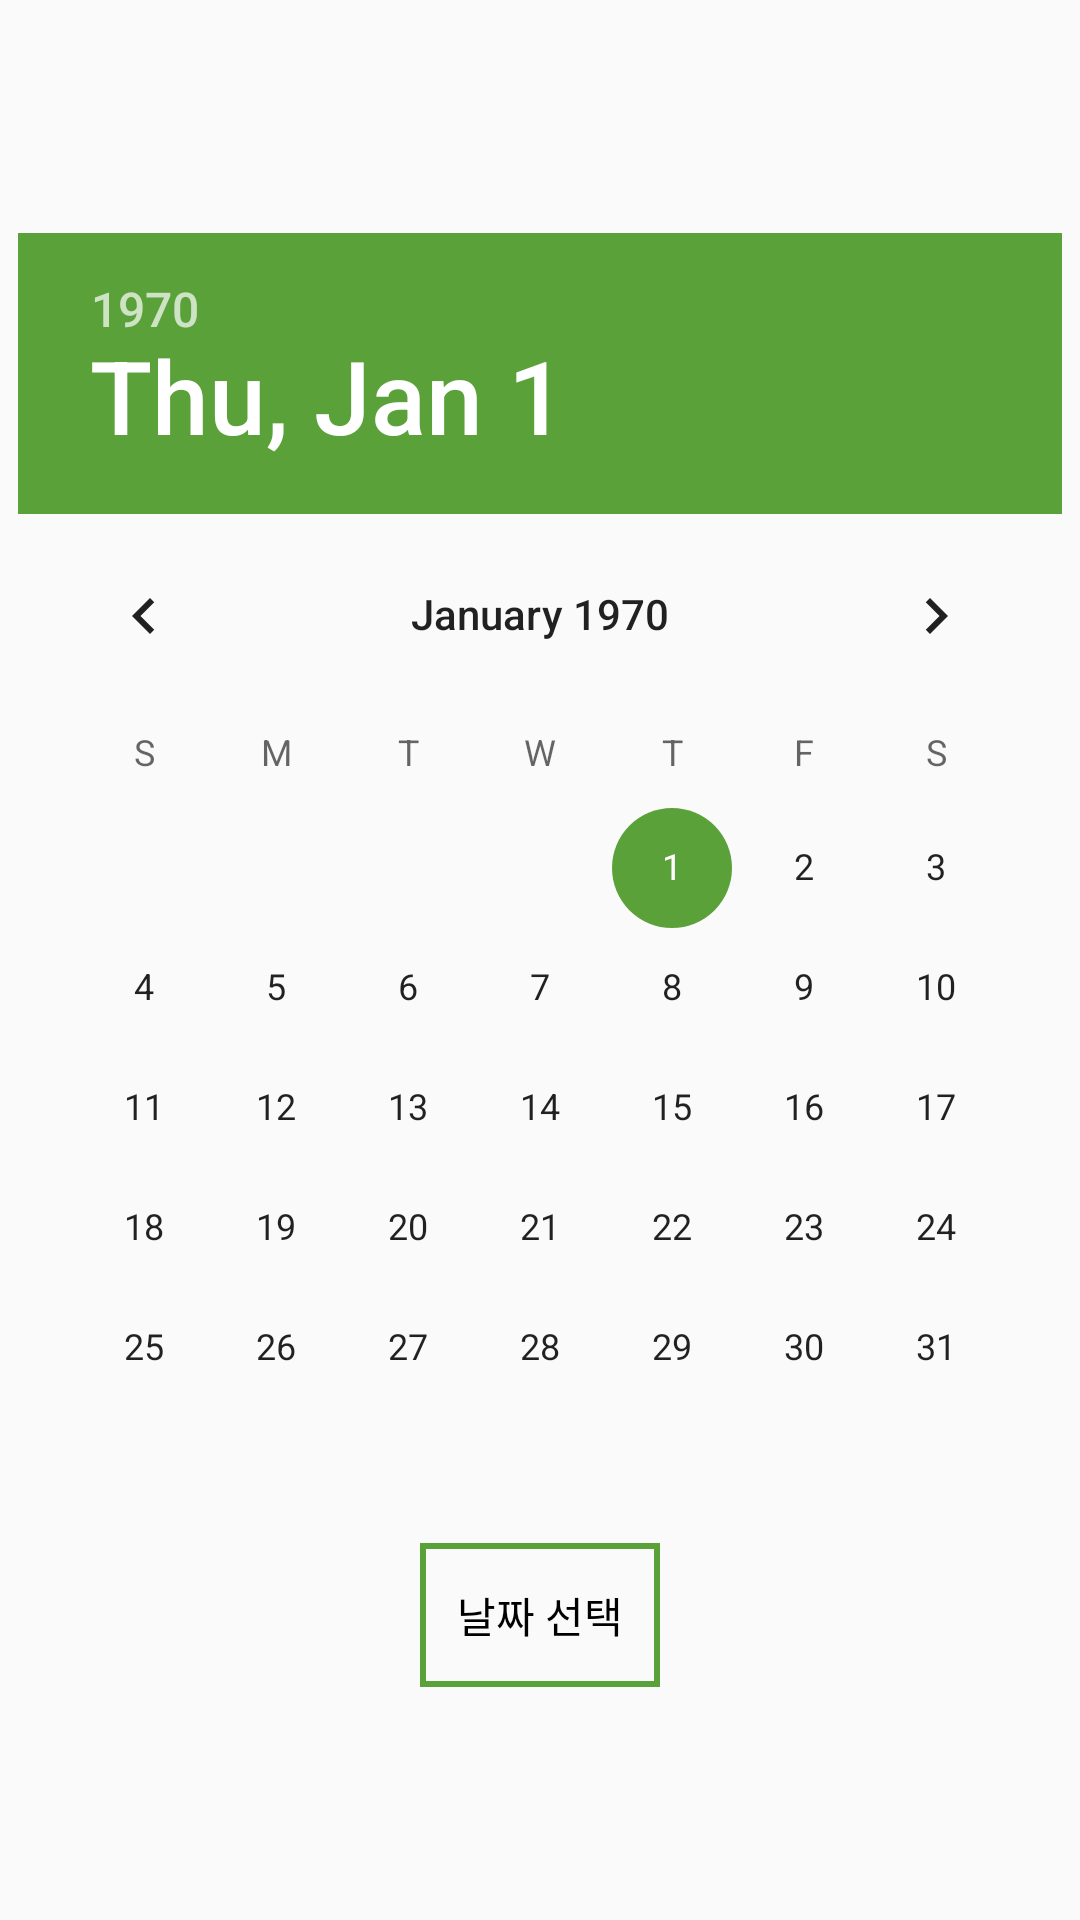

The Android layout XML behind this screen, and the referenced resources:
<!-- AndroidManifest.xml: application theme AppTheme -->
<!-- res/layout/calendar_activity.xml -->
<LinearLayout xmlns:android="http://schemas.android.com/apk/res/android"

    xmlns:tools="http://schemas.android.com/tools"

    android:layout_width="match_parent"

    android:layout_height="match_parent"

    android:gravity="center"

    android:orientation="vertical">


    <DatePicker

        android:id="@+id/datepicker"

        android:layout_width="wrap_content"

        android:layout_height="wrap_content"

        android:calendarViewShown="false"

        />

    <Button
        android:id="@+id/btnnow"
        android:layout_width="80dp"
        android:layout_height="wrap_content"
        android:layout_gravity="center"
        android:layout_marginTop="5dp"
        android:background="@drawable/border_1"
        android:fontFamily="@font/jua"
        android:text="날짜 선택"
        android:textColor="#000000" />

</LinearLayout>
<!-- resources referenced by this layout -->
<resources>
  <!-- drawable border_1 (drawable) -->
  <?xml version="1.0" encoding="utf-8"?>
  <shape xmlns:android="http://schemas.android.com/apk/res/android" android:shape="rectangle">
  
      <stroke
          android:color="#5aa139"
          android:width="2dp"/>
  
  </shape>
  <style name="AppTheme" parent="Theme.AppCompat.Light.NoActionBar">
          
          <item name="colorPrimary">@color/colorPrimary</item>
          <item name="colorPrimaryDark">@color/colorPrimaryDark</item>
          <item name="colorAccent">@color/colorAccent</item>
      </style>
  <color name="colorPrimary">#008577</color>
  <color name="colorPrimaryDark">#00000000</color>
  <color name="colorAccent">#5aa139</color>
</resources>
